Image classification data set "DATA SET" (Vishalini-27/parallelANN on GitHub). Class labels (6): healthy, anthracnose, phytophthora blight, brown spot, black spot, others.

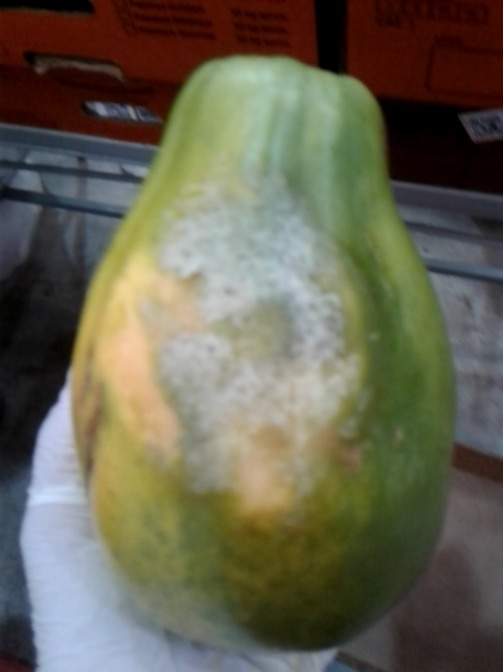
Label: phytophthora blight

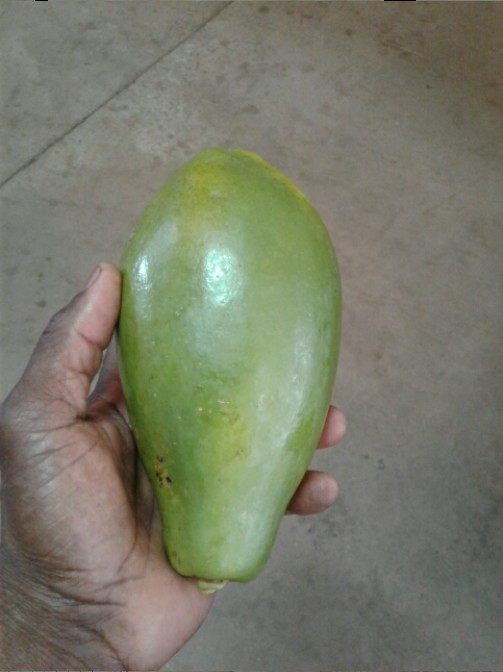
Label: healthy

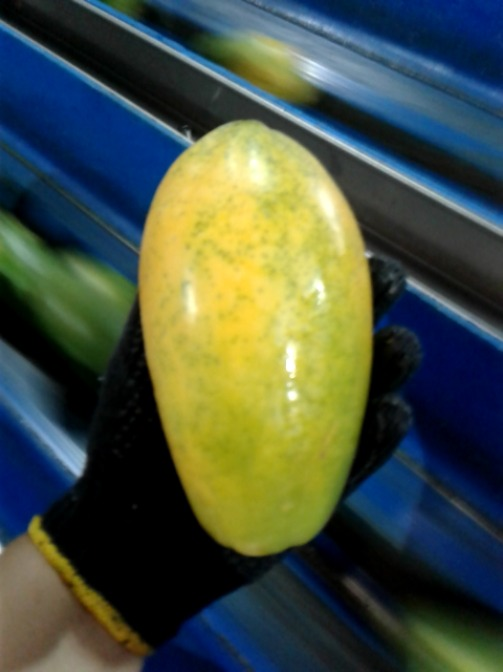
Label: others

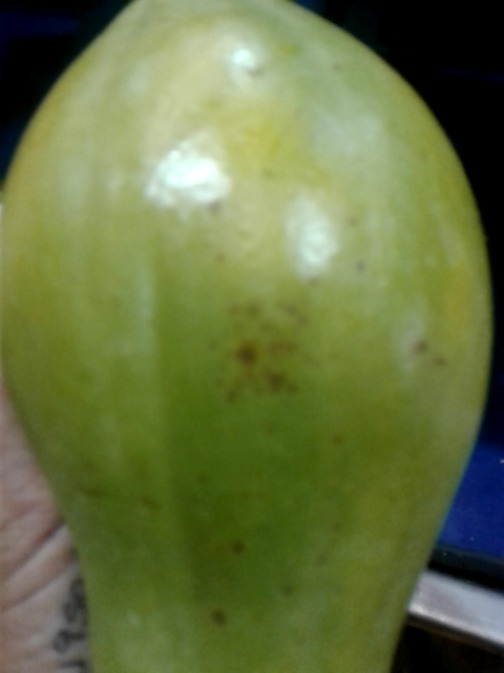
Label: black spot

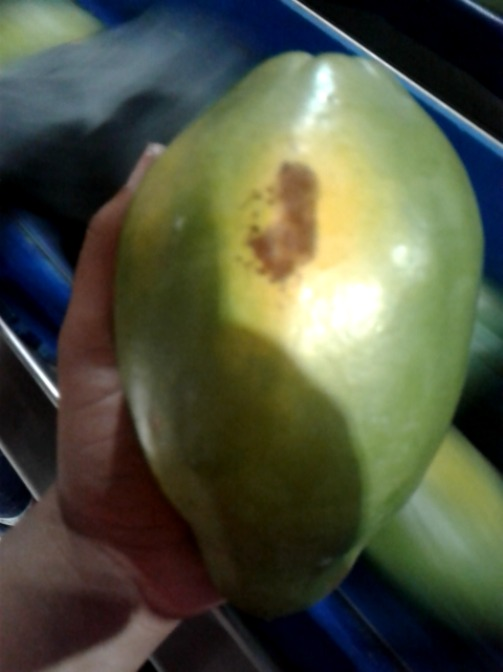
Label: brown spot

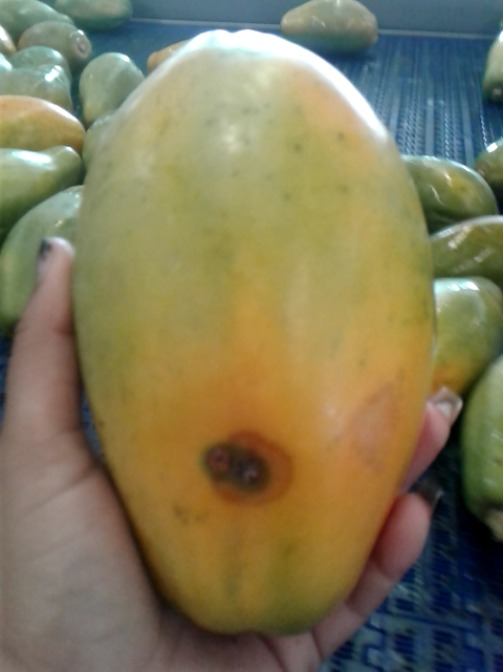
Label: anthracnose
